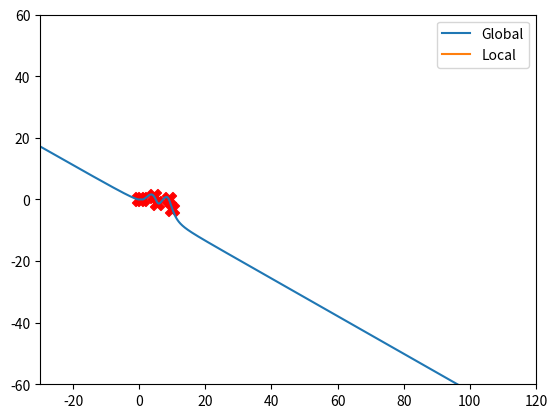

Reproduce this figure in Python.
import matplotlib.pyplot as plt
import numpy as np
import scipy.stats
import matplotlib as mpl
import matplotlib.lines as mlines
#Seulement pour une dimension
#TODO généralisé pour toutes dimension
def YISOM1D(tab,X):
	#Recuperation du neurones le plus proches
	dist = np.absolute(tab - X)
	#Recuperation de l'ordre de chaque id
	#bmu_id = np.argmin(dist[:,0])
	trie = np.argsort(dist[:,0])
	#Recuperation de l'ordre de chaque id
	W0 = tab[trie[0]]
	W1 = tab[trie[1]]
	lin = W1[0]-W0[0]

	alpha = (X-W0[0])/lin
	lou = W1[1]-W0[1]
	Y = W0[1]+lou*alpha
	return [Y]
	
def PlusprocheVoisin(tab,X):
	dist = np.absolute(tab - X)
	bmu_id = np.argmin(dist[:,0])
	return tab[bmu_id][1]
	
def SecondPlusprocheVoisin(tab,X):
	dist = np.absolute(tab - X)
	bmu_id = np.argmin(dist[:,0])
	#L'ordre des id pour trier
	trie = np.argsort(dist[:,0])
	return tab[trie[1]][0]
	
	
def shepard1D(tab,X):
	#Calcule des Dj (distance entre le point support et X)
	tabDj = (tab[:,0]-X)
	dist = np.absolute(tab - X)
	#Recuperation de l'ordre de chaque id
	#bmu_id = np.argmin(dist[:,0])
	trie = np.argsort(dist[:,0])
	#Test si on est pas sur un point support
	if(not(0 in tabDj)):   
		tempo = tabDj**-2
		SumDj = tempo[trie[0]]
		if(trie[0]-1>=0):
			SumDj += tempo[trie[0]-1]
		if(trie[0]+1<len(tab)):
			SumDj += tempo[trie[0]+1]
		tabW = tempo/SumDj
		F = YISOM1D(tab,X)
		F = F*tabW
		SumF = F[trie[0]]
		
		return SumF
	else:
		return YISOM1D(tab,X)[0]
	
def test1gooppert1D(tab,X):
	if(X in tab[:,0]):
		#print("test", tab[np.where(tab[:,0] == X)[0]][0][1])
		return  tab[np.where(tab[:,0] == X)[0]][0][1]
	#Recuperation du neurones le plus proches
	dist = np.absolute(tab - X)
	#Recuperation de l'ordre de chaque id
	#bmu_id = np.argmin(dist[:,0])
	trie = np.argsort(dist[:,0])
	
	#Recuperation du neurone le plus proche et de ses voisins
	W0 = tab[trie[0]]
	
	if(trie[0]-1>=0):
		Wm = tab[trie[0]-1]
	else:
		Wm = W0
	if(trie[0]+1<len(tab)):
		Wp = tab[trie[0]+1]
	else:
		Wp = W0	
	tabDj = (tab[:,0]-X)
	#print(tabDj)
	tempo = tabDj**-2
	#print(tempo)
	SumDj = tempo[trie[0]]
	if(trie[0]-1>=0):
		SumDj += tempo[trie[0]-1]
	if(trie[0]+1<len(tab)):
		SumDj += tempo[trie[0]+1]
	SF = tempo[trie[0]]/SumDj
	lin = SF*(Wp[0] - W0[0])- SF*(Wm[0] - W0[0])

	alpha = (X-W0[0])/lin
	lou = SF*(Wp[1] - W0[1])- SF*(Wm[1] - W0[1])
	Y = W0[1]+lou*alpha
	Y = Y *SF
	return Y


#Retourne la valeur YiI-SOM pour un neurones i donnée
def YiISOM1D(tab,X,i):
	if(X in tab[:,0]):
		if(tab[i][0] == X):
			return tab[i][1]
		else:
			return 0

	#Recuperation di-, di et di+
	di = tab[i]
	Dj = []
	if(i-1>=0):
		dim = tab[i-1]
		Dj.append(i-1)
		im = i-1
	else:
		dim = di
		im = i
	if(i+1<len(tab)):
		dip = tab[i+1]
		Dj.append(i+1)
		ip = 1+i
	else:
		dip = di
		ip = i
	
	SFm = PHIiSF(tab,X,im,Dj)
	SFp = PHIiSF(tab,X,ip,Dj)
	lin = SFp*(dip[0] - di[0])- SFm*(dim[0] - di[0])
	alpha = (X-di[0])/lin
	#print(alpha,X,di[0],lin)
	lou = SFp*(dip[1] - di[1])- SFm*(dim[1] - di[1])
	Y = di[1]+lou*alpha
	return Y
	
#Retourne la valeur de PHIiSf selon l'ensemble d'indice Dj
def PHIiSF(tab,X,i,Dj):
	#print("X ",X," i ",i)
	#print("PHIiSF")
	tabDj = tab[:,0]
	#print("tabDj",tabDj)
	tabDj = np.absolute((tabDj - X))
	#On est pas sur un point support
	if(not(0 in tabDj)): 
		#print("tabDj2",tabDj)
		tabDj = tabDj**-2
		sousTabDj = tabDj[Dj]
		sumSousTabDj = np.sum(sousTabDj)
		return tabDj[i]/sumSousTabDj
	else:
		#i est le point support
		if (tabDj[i]==0):
			return 1
		else:
			return 0

def PHIiLRSF(tab,X,i,Dj):
	#print()
	#print(X)
	tempo = tab[1:len(tab),0]-tab[0:-1,0]
	R = np.sum(tempo)/len(tempo) *2
	#print(tempo, R)
	tabDj = tab[:,0]
	tabDj = np.absolute((tabDj - X))
	if(not(0 in tabDj)): 
	#print(tabDj)
		tabRmDJp = R-tabDj
		#print(tabRmDJp)
		tabRmDJp[tabRmDJp<0] = 0 
		#print(tabRmDJp)
		tabRxDJ = R * tabDj
		tabRmDJpdRxDJ = (tabRmDJp/tabRxDJ)**2
		Sum = np.sum(tabRmDJpdRxDJ)
		return tabRmDJpdRxDJ[i]/Sum
	else:
		#i est le point support
		if (tabDj[i]==0):
			return 1
		else:
			return 0
			
#Retourne la valeur final 	
def YCFSOM(tab,X,LR):
	#print()
	tabYiISOM = np.array([YiISOM1D(tab,X,i) for i in range(len(tab))])
	#print(tabYiISOM)
	tabDj = np.array([i for i in range(len(tab))])
	if(LR):
		tabPHIiLRSF = np.array([PHIiLRSF(tab,X,i,tabDj) for i in range(len(tab))])
		return np.sum(np.multiply(tabPHIiLRSF,tabYiISOM))
	else:
		tabPHIiSF = np.array([PHIiSF(tab,X,i,tabDj) for i in range(len(tab))])
		return np.sum(np.multiply(tabPHIiSF,tabYiISOM))
	#print(tabPHIiSF)
	
def testGausienne():
	x_min = -3.0
	x_max = 12.0

	mean = 2.0 
	std = 2.0

	x = np.linspace(x_min, x_max, 10)
	y = scipy.stats.norm.pdf(x,mean,std)


	plt.xlim(x_min,x_max)
	plt.ylim(0,0.25)
	y1=[]
	x1=[]
	tab = np.array((x,y)).T
	for i in range (-300,1200):
		X = i*0.01
		x1.append(X)
		y1.append([YCFSOM(tab,X,False)])
	plt.plot(x1,y1,c="red")
	plt.scatter(tab[:, 0], tab[:, 1], s=50,marker='X',c="red" )
	
	x = np.linspace(x_min, x_max, 20)
	y = scipy.stats.norm.pdf(x,mean,std)
	y1=[]
	x1=[]
	tab = np.array((x,y)).T
	for i in range (-300,1200):
		X = i*0.01
		x1.append(X)
		y1.append([YCFSOM(tab,X,True)])
	plt.plot(x1,y1,c="green" )
	plt.scatter(tab[:, 0], tab[:, 1], s=50,marker='X',c="green" )
	x = np.linspace(x_min, x_max, 1000)
	y = scipy.stats.norm.pdf(x,mean,std)
	plt.plot(x,y)
	
	
	
	plt.savefig("normal_distribution2.png")
	plt.show()

#testGausienne()


def linar(tab,X):
	Y=[]
	for i in range(len(tab)-1):
		W0 = tab[i]
		W1 = tab[i+1]
		lin = W1[0]-W0[0]

		alpha = (X-W0[0])/lin
		lou = W1[1]-W0[1]
		Y.append(W0[1]+lou*alpha)
	return Y
		
		
		
def testmain():		
	fig = plt.figure(facecolor='white')

	tab = np.array([[0,0],[1,0],[4.5,1],[5.5,-1],[9,0],[10,-3]])
	ax = fig.add_subplot(1,1,1)
	plt.xlim(-3.0, 12.0)
	plt.ylim(-6.0, 6.0)



	x=[]
	y=[]
	Z=[]
	for i in range (-300,1200):
		X = i*0.01
		x.append(X)
		Z.append(YISOM1D(tab,X))
		#y.append(SecondPlusprocheVoisin(tab,X))
		y.append(linar(tab,X))
		#y.append([YISOM1D(tab,X)[0],YCFSOM(tab,X,False),YCFSOM(tab,X,True),test1gooppert1D(tab,X),shepard1D(tab,X)])
		
		
		
	lc = ['b','g','r','c','m','y']

	print(lc)
	ax.plot(x,y)
	#ax.plot(x,Z,'k')
	plt.title("I-SOM")


	textstr = '\n'.join((
		r'1*: Plus proche voisin' ,
		r'2*: 2eme Plus proche voisin' ,
		r'3*: Couple 1ere et 2eme plus proche voisin' ))
	props = dict(boxstyle='round', facecolor='wheat', alpha=0.5)
	ax.text(0.05, 0.95, textstr, transform=ax.transAxes, fontsize=10,
			verticalalignment='top', bbox=props)
			
			
			

	for i in range (len(tab)):
		ax.scatter(tab[i][0], tab[i][1], s=100,marker='X',c=lc[i] )
	#Plus proche voisin
	ax = fig.add_subplot(20,1,18)
	ax.barh(range(1), [15], color = 'y')
	ax.barh(range(1), [12.5], color = 'm')
	ax.barh(range(1), [10.25], color = 'c')
	ax.barh(range(1), [8], color = 'r')
	ax.barh(range(1), [5.75], color = 'g')
	ax.barh(range(1), [3.5], color = 'b')


	ax.get_xaxis().set_visible(False)
	ax.get_yaxis().set_visible(False)
	ax.set_xlim(0.0,15.0)
	ax.text(15.5, 0,"1*", horizontalalignment='center', verticalalignment='center')
	#Second plus proche voisin
	ax = fig.add_subplot(20,1,19)
	ax.barh(range(1), [15], color = 'm')
	ax.barh(range(1), [12.5], color = 'y')
	ax.barh(range(1), [10.75], color = 'c')
	ax.barh(range(1), [10.25], color = 'm')
	ax.barh(range(1), [10], color = 'r')
	ax.barh(range(1), [8], color = 'c')
	ax.barh(range(1), [6.25], color = 'g')
	ax.barh(range(1), [5.75], color = 'r')
	ax.barh(range(1), [5.25], color = 'b')
	ax.barh(range(1), [3.5], color = 'g')


	ax.get_xaxis().set_visible(False)
	ax.get_yaxis().set_visible(False)
	ax.set_xlim(0.0,15.0)
	prop_cycle = plt.rcParams['axes.prop_cycle']
	lc = prop_cycle.by_key()['color']
	ax.text(15.5, 0,"2*", horizontalalignment='center', verticalalignment='center')
	#Choix
	ax = fig.add_subplot(20,1,20)
	ax.barh(range(1), [15], color = lc[4])
	ax.barh(range(1), [10.75], color = lc[3])
	ax.barh(range(1), [10], color = lc[2])
	ax.barh(range(1), [6.25], color = lc[1])
	ax.barh(range(1), [5.25], color = lc[0])



	ax.get_xaxis().set_visible(False)
	ax.get_yaxis().set_visible(False)
	ax.set_xlim(0.0,15.0)
	ax.text(15.5, 0, "3*", horizontalalignment='center', verticalalignment='center')
	plt.show()
	fig.savefig("I-SOM")	


def plot():
	fig = plt.figure(facecolor='white')

	tab = np.array([[0,0],[1,0],[4.5,1],[5.5,-1],[9,0],[10,-3]])
	ax = fig.add_subplot(1,1,1)
	plt.xlim(-30.0, 120.0)
	plt.ylim(-60.0, 60.0)



	x=[]
	y=[]
	z=[]
	for i in range (-3000,12000):
		X = i*0.01
		x.append(X)
		y.append([YCFSOM(tab,X,False)])
	ax.plot(x,y)	
	for i in range (len(tab)):
		ax.scatter(tab[i][0], tab[i][1], s=100,marker='X', c = "red")
	
	Global = mlines.Line2D([], [], color='tab:blue',  markersize=10, label='Global')
	Local  = mlines.Line2D([], [], color='tab:orange',markersize=10, label='Local')
			  
	plt.legend(handles=[Global,Local],loc = 'upper right')
			
	#plt.show()
	fig.savefig("YCFSOM1")	

def plotphi():
	fig = plt.figure(facecolor='white')

	supp  = np.array([[0,0],[1,0],[4.5,1],[5.5,-1],[9,0],[10,-3]])
	tabV = np.array([np.array([[k-1 if k-1>=0 else -1 , k+1 if k+1<len(supp)  else -1]]) for k in range (len(supp))])
	plt.xlim(-3.0, 12.0)

	ax = fig.add_subplot(111)




	x=[]
	y=[]
	for i in range (-300,1200):
		X = np.array(i*0.01)
		x.append(X)
		tabDj = np.array([i for i in range(len(supp))])
		tabPHIiSF = np.array([PHIiSF(supp,X,i,tabDj) for i in range(len(supp))])
		y.append(tabPHIiSF)
	plt.plot(x,y)

	tabDj = np.array([0 for i in range(len(supp))])
	lc = ['#1f77b4','#ff7f0e','#2ca02c','#d62728','#9467db','#8c564b']
	for i in range (len(supp)):
		ax.scatter(supp[i][0], 1, s=100,marker='X',c=lc[i] )
	#ax.scatter(supp[:, 0], tabDj, s=50,marker='X',c="red" )
	plt.savefig("Phi")
	#plt.show()		
	
	
def plotphi2():
	fig = plt.figure(facecolor='white')

	supp  = np.array([[0,0],[1,0],[4.5,1],[5.5,-1],[9,0],[10,-3]])
	tabV = np.array([np.array([[k-1 if k-1>=0 else -1 , k+1 if k+1<len(supp)  else -1]]) for k in range (len(supp))])
	plt.xlim(-3.0, 12.0)

	ax = fig.add_subplot(111)

	x=[]
	y=[]
	for i in range (-300,1200):
		X = np.array(i*0.01)
		x.append(X)
		tabDj = np.array([i for i in range(len(supp))])
		tabPHIiSF = np.array([PHIiLRSF(supp,X,i,tabDj) for i in range(len(supp))])
		y.append(tabPHIiSF)
	plt.plot(x,y)

	tabDj = np.array([0 for i in range(len(supp))])
	lc = ['#1f77b4','#ff7f0e','#2ca02c','#d62728','#9467db','#8c564b']
	for i in range (len(supp)):
		ax.scatter(supp[i, 0], 1, s=100,marker='X',c=lc[i] )
	plt.savefig("PhiLR")
	#plt.show()		
#plotphi2()
#plotphi()
plot()